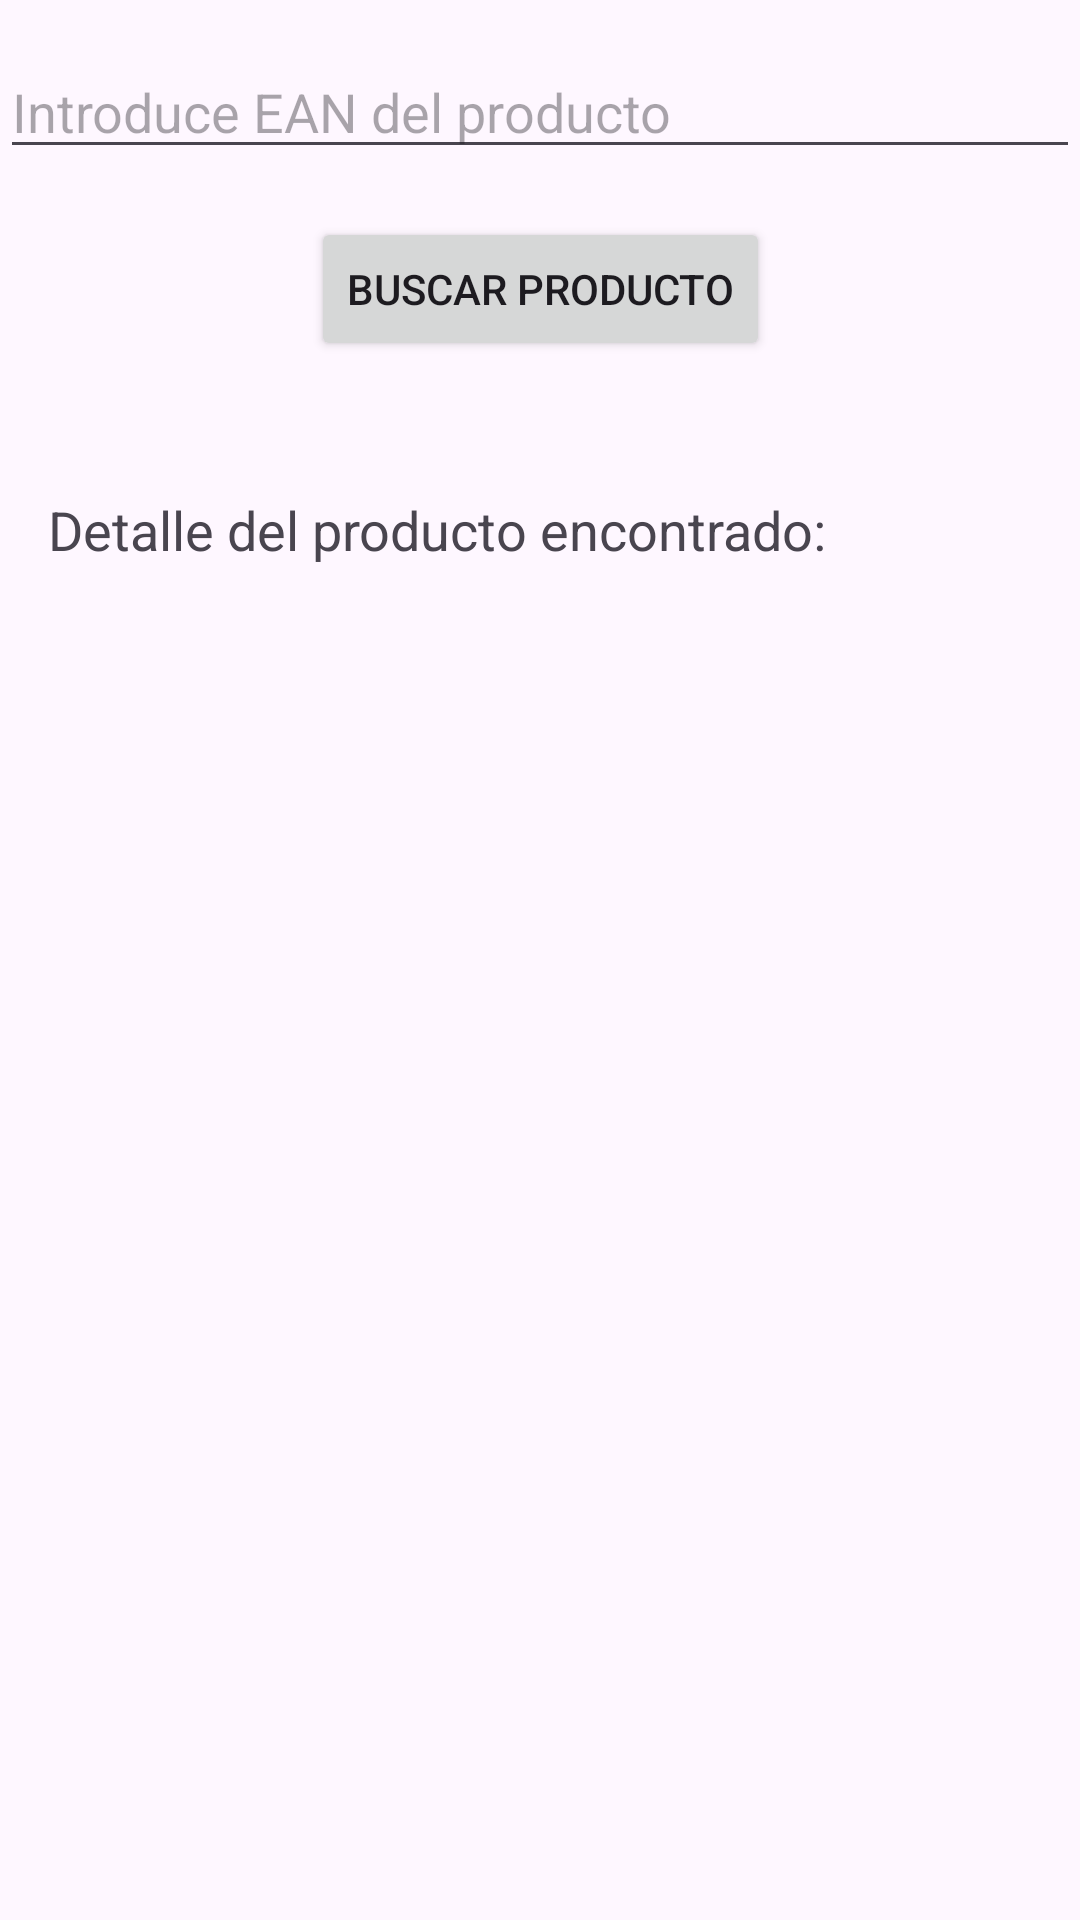

Write the Android layout XML for this screen, with the resource values it uses.
<!-- AndroidManifest.xml: application theme Theme.RetrofitExamen -->
<!-- res/layout/activity_detalle_producto.xml -->
<?xml version="1.0" encoding="utf-8"?>
<androidx.constraintlayout.widget.ConstraintLayout xmlns:android="http://schemas.android.com/apk/res/android"
    xmlns:app="http://schemas.android.com/apk/res-auto"
    xmlns:tools="http://schemas.android.com/tools"
    android:id="@+id/main"
    android:layout_width="match_parent"
    android:layout_height="match_parent"
    tools:context=".DetalleProductoActivity">


    <EditText
        android:id="@+id/etProductoEan"
        android:layout_width="0dp"
        android:layout_height="wrap_content"
        android:layout_marginTop="15dp"
        android:hint="Introduce EAN del producto"
        app:layout_constraintTop_toTopOf="parent"
        app:layout_constraintStart_toStartOf="parent"
        app:layout_constraintEnd_toEndOf="parent" />

    <Button
        android:id="@+id/btnBuscar"
        android:layout_width="wrap_content"
        android:layout_height="wrap_content"
        android:text="Buscar Producto"
        app:layout_constraintTop_toBottomOf="@id/etProductoEan"
        app:layout_constraintStart_toStartOf="parent"
        app:layout_constraintEnd_toEndOf="parent"
        android:layout_marginTop="16dp"/>

    <TextView
        android:id="@+id/tvResultado"
        android:layout_width="0dp"
        android:layout_height="wrap_content"
        android:padding="16dp"
        android:text="Detalle del producto encontrado:"
        android:textSize="18dp"
        android:layout_marginTop="28dp"
        app:layout_constraintTop_toBottomOf="@id/btnBuscar"
        app:layout_constraintStart_toStartOf="parent"
        app:layout_constraintEnd_toEndOf="parent"/>

    <ProgressBar
        android:id="@+id/progressBar"
        android:layout_width="wrap_content"
        android:layout_height="wrap_content"
        android:visibility="gone"
        style="?android:attr/progressBarStyleLarge"
        app:layout_constraintTop_toBottomOf="@id/tvResultado"
        app:layout_constraintStart_toStartOf="parent"
        app:layout_constraintEnd_toEndOf="parent"
        android:layout_marginTop="16dp"/>

</androidx.constraintlayout.widget.ConstraintLayout>
<!-- resources referenced by this layout -->
<resources>
  <style name="Theme.RetrofitExamen" parent="Base.Theme.RetrofitExamen" />
  <style name="Base.Theme.RetrofitExamen" parent="Theme.Material3.DayNight.NoActionBar">
          
          
      </style>
</resources>
